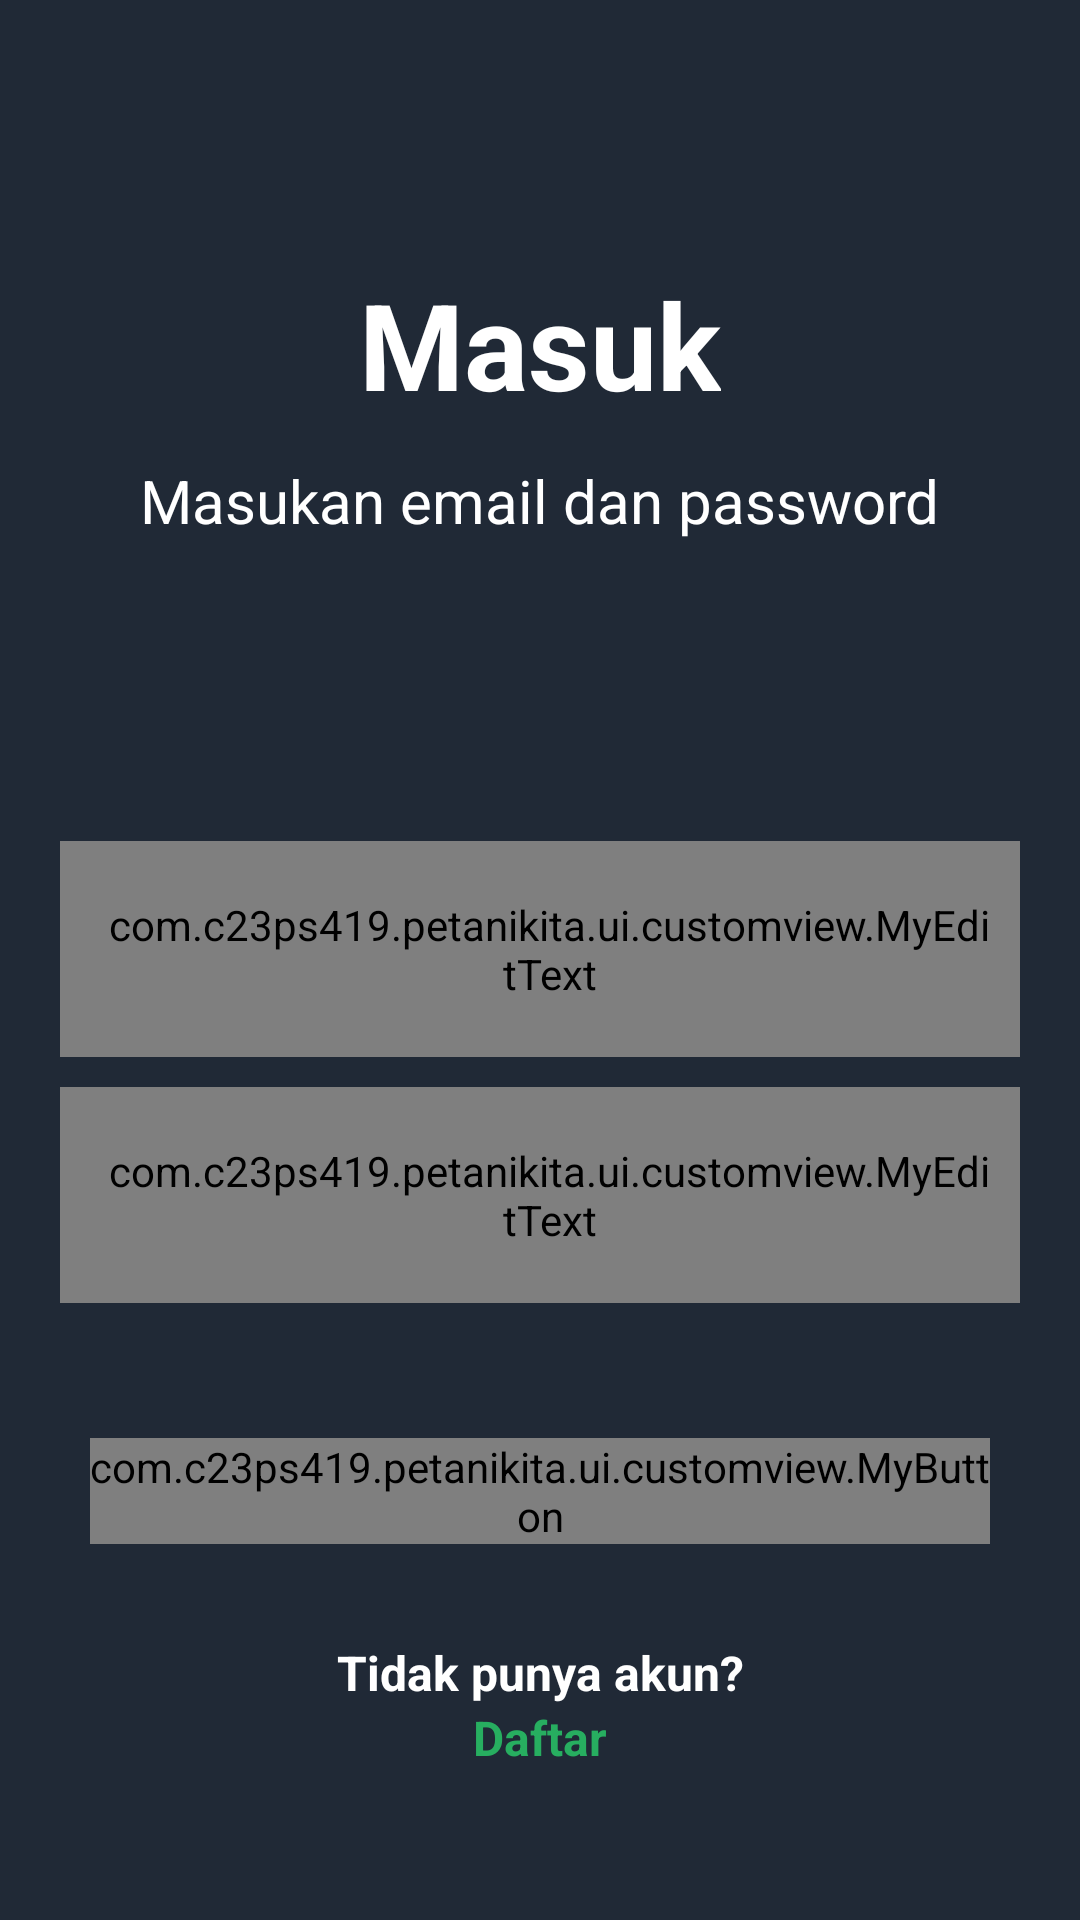

Write the Android layout XML for this screen, with the resource values it uses.
<!-- AndroidManifest.xml: application theme Theme.PetaniKita -->
<!-- res/layout/activity_login.xml -->
<?xml version="1.0" encoding="utf-8"?>
<androidx.constraintlayout.widget.ConstraintLayout xmlns:android="http://schemas.android.com/apk/res/android"
    xmlns:app="http://schemas.android.com/apk/res-auto"
    xmlns:tools="http://schemas.android.com/tools"
    android:layout_width="match_parent"
    android:layout_height="match_parent"
    android:background="@color/dark_blue"
    tools:context=".ui.login.LoginActivity">

    <TextView
        android:id="@+id/tv_login"
        android:layout_width="wrap_content"
        android:layout_height="wrap_content"
        android:layout_marginTop="88dp"
        android:text="@string/login"
        android:textColor="@color/white"
        android:textSize="40sp"
        android:textStyle="bold"
        app:layout_constraintEnd_toEndOf="parent"
        app:layout_constraintStart_toStartOf="parent"
        app:layout_constraintTop_toTopOf="parent" />

    <TextView
        android:id="@+id/tv_loginDesc"
        android:layout_width="wrap_content"
        android:layout_height="wrap_content"
        android:layout_marginTop="12dp"
        android:text="@string/loginDesc"
        android:textColor="@color/white"
        android:textSize="20sp"
        android:textStyle="normal"
        app:layout_constraintEnd_toEndOf="parent"
        app:layout_constraintStart_toStartOf="parent"
        app:layout_constraintTop_toBottomOf="@+id/tv_login" />

    <com.example.petanikita.ui.customview.MyEditText
        android:id="@+id/ed_login_email"
        android:layout_width="0dp"
        android:layout_height="72dp"
        android:layout_marginTop="100dp"
        android:layout_marginHorizontal="20dp"
        android:background="@drawable/rounded_edittext"
        android:hint="@string/email"
        android:textColorHint="@color/transparent_white"
        android:inputType="textEmailAddress"
        android:paddingStart="16dp"
        android:paddingEnd="10dp"
        android:textColor="@color/white"
        app:layout_constraintEnd_toEndOf="parent"
        app:layout_constraintStart_toStartOf="parent"
        app:layout_constraintTop_toBottomOf="@+id/tv_loginDesc" />

    <com.example.petanikita.ui.customview.MyEditText
        android:id="@+id/ed_login_password"
        android:layout_width="0dp"
        android:layout_height="72dp"
        android:layout_marginTop="10dp"
        android:layout_marginHorizontal="20dp"
        android:background="@drawable/rounded_edittext"
        android:hint="@string/password"
        android:inputType="textPassword"
        android:paddingStart="16dp"
        android:paddingEnd="10dp"
        android:textColor="@color/white"
        android:textColorHint="@color/transparent_white"
        app:layout_constraintEnd_toEndOf="parent"
        app:layout_constraintStart_toStartOf="parent"
        app:layout_constraintTop_toBottomOf="@+id/ed_login_email" />

    <com.example.petanikita.ui.customview.MyButton
        android:id="@+id/my_button"
        android:layout_width="300dp"
        android:layout_height="wrap_content"
        android:layout_marginTop="45dp"
        android:enabled="true"
        app:layout_constraintEnd_toEndOf="parent"
        app:layout_constraintStart_toStartOf="parent"
        app:layout_constraintTop_toBottomOf="@+id/ed_login_password" />

    <TextView
        android:id="@+id/tv_sudah_punya_akun"
        android:layout_width="wrap_content"
        android:layout_height="wrap_content"
        android:text="@string/tidak_punya_akun"
        android:textColor="@color/white"
        android:textSize="16sp"
        android:textStyle="bold"
        app:layout_constraintBottom_toTopOf="@+id/tv_masuk"
        app:layout_constraintEnd_toEndOf="parent"
        app:layout_constraintStart_toStartOf="parent" />

    <TextView
        android:id="@+id/tv_masuk"
        android:layout_width="wrap_content"
        android:layout_height="wrap_content"
        android:layout_marginBottom="50dp"
        android:text="@string/daftar"
        android:textColor="@color/green_700"
        android:textSize="16sp"
        android:textStyle="bold"
        app:layout_constraintBottom_toBottomOf="parent"
        app:layout_constraintEnd_toEndOf="parent"
        app:layout_constraintStart_toStartOf="parent" />
    
    <ProgressBar
        android:id="@+id/progress_circular"
        style="?android:attr/progressBarStyle"
        android:layout_width="wrap_content"
        android:layout_height="wrap_content"
        android:visibility="invisible"
        app:layout_constraintBottom_toBottomOf="parent"
        app:layout_constraintTop_toTopOf="parent"
        app:layout_constraintStart_toStartOf="parent"
        app:layout_constraintEnd_toEndOf="parent"/>


</androidx.constraintlayout.widget.ConstraintLayout>
<!-- resources referenced by this layout -->
<resources>
  <color name="dark_blue">#FF202936</color>
  <color name="green_700">#FF27AE60</color>
  <color name="white">#FFFFFFFF</color>
  <!-- drawable rounded_edittext (drawable) -->
  <shape xmlns:android="http://schemas.android.com/apk/res/android"
      android:shape="rectangle">
      <corners android:radius="10dp" />
      <solid android:color="@color/dark_blue_bg" />
  </shape>
  <string name="daftar">Daftar</string>
  <string name="email">Email</string>
  <string name="login">Masuk</string>
  <string name="loginDesc">Masukan email dan password</string>
  <string name="password">Password</string>
  <string name="tidak_punya_akun">Tidak punya akun?</string>
  <style name="Theme.PetaniKita" parent="Theme.MaterialComponents.DayNight.NoActionBar">
          
          <item name="colorPrimary">@color/purple_500</item>
          <item name="colorPrimaryVariant">@color/purple_700</item>
          <item name="colorOnPrimary">@color/white</item>
          
          <item name="colorSecondary">@color/teal_200</item>
          <item name="colorSecondaryVariant">@color/teal_700</item>
          <item name="colorOnSecondary">@color/black</item>
          
          <item name="android:statusBarColor">?attr/colorPrimaryVariant</item>
          
      </style>
  <color name="dark_blue_bg">#FF313E55</color>
  <color name="purple_500">#FF6200EE</color>
  <color name="purple_700">#FF3700B3</color>
  <color name="teal_200">#FF03DAC5</color>
  <color name="teal_700">#FF018786</color>
  <color name="black">#FF000000</color>
</resources>
